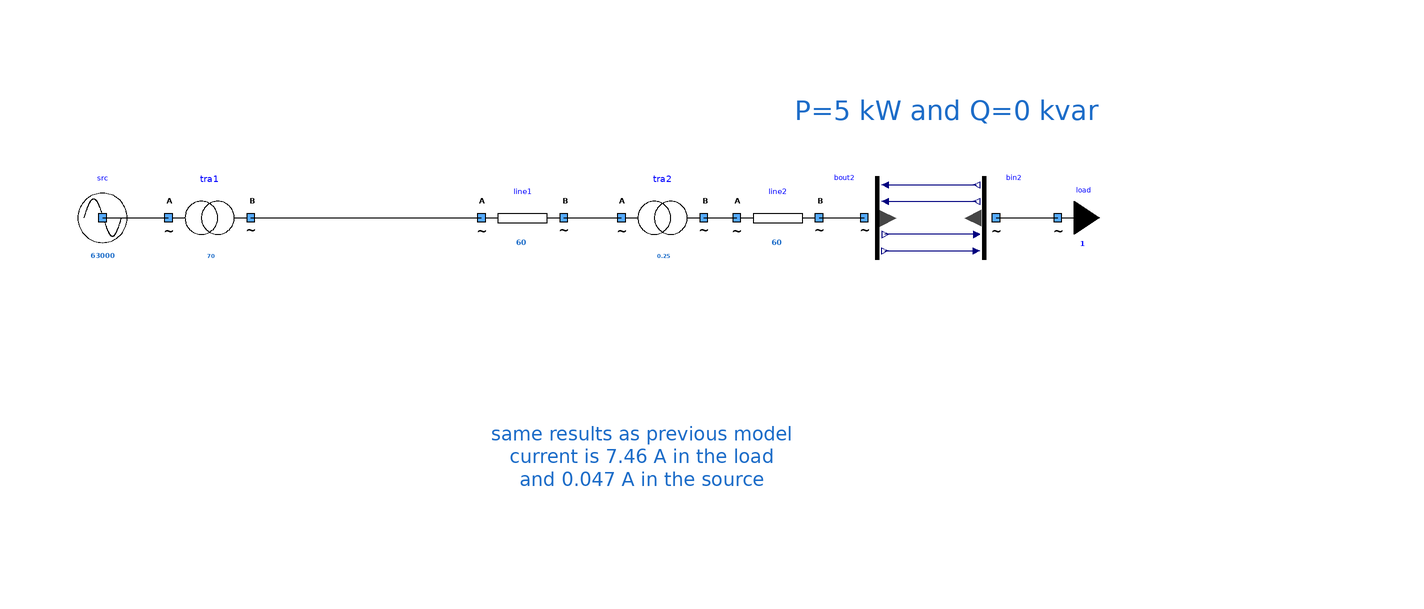

The component connection diagram of the Modelica model below, drawn from its own Placement and Line annotations.

model OneSourceOneTransfoOneLineOneTransfoOneLineOneLoadWithBuses2
      extends Modelica.Icons.Example;
      Buses.myCausalBusVOutput bout2 annotation (
        Placement(visible = true, transformation(origin = {56, 20}, extent = {{-10, -10}, {10, 10}}, rotation = 0)));
      Buses.myCausalBusVInput bin2 annotation (
        Placement(visible = true, transformation(origin = {82, 20}, extent = {{-10, -10}, {10, 10}}, rotation = 0)));
      Components.myTransformer tra2(UNomA = 20000, UNomB = 400, SNom = 0.25, R = 1e-6, X = 1e-6) annotation (
        Placement(visible = true, transformation(origin = {4, 20}, extent = {{-10, -10}, {10, 10}}, rotation = 0)));
      Components.myLine line2(UNom = 400, Imax = 60, R = 1, X = 2.657870e-02) annotation (
        Placement(visible = true, transformation(origin = {32, 20}, extent = {{-10, -10}, {10, 10}}, rotation = 0)));
      Components.myLoad load(UNom = 400, P = 5000) annotation (
        Placement(visible = true, transformation(origin = {100, 20}, extent = {{-10, -10}, {10, 10}}, rotation = 0)));
      Components.myLine line1(UNom = 20000, Imax = 60, R = 1, X = 125e-4) annotation (
        Placement(visible = true, transformation(origin = {-30, 20}, extent = {{-10, -10}, {10, 10}}, rotation = 0)));
      Components.myTransformer tra1(UNomA = 63000, UNomB = 20000, SNom = 70, R = 0.2, X = 1e-6) annotation (
        Placement(visible = true, transformation(origin = {-106, 20}, extent = {{-10, -10}, {10, 10}}, rotation = 0)));
      Components.mySource src(UNom = 63000) annotation (
        Placement(visible = true, transformation(origin = {-132, 20}, extent = {{-10, -10}, {10, 10}}, rotation = 0)));
    equation
      connect(bout2.i_re, bin2.i_re) annotation (
        Line(points = {{58, 28}, {80.2, 28}}, color = {0, 0, 127}));
      connect(bout2.i_im, bin2.i_im) annotation (
        Line(points = {{58, 24}, {80.2, 24}}, color = {0, 0, 127}));
      connect(bin2.v_re, bout2.v_re) annotation (
        Line(points = {{80.2, 16}, {58, 16}}, color = {0, 0, 127}));
      connect(bout2.v_im, bin2.v_im) annotation (
        Line(points = {{58, 12}, {80.2, 12}}, color = {0, 0, 127}));
      connect(line1.terminalB, tra2.terminalA) annotation (
        Line(points = {{-20, 20}, {-6, 20}}));
      connect(tra2.terminalB, line2.terminalA) annotation (
        Line(points = {{14, 20}, {22, 20}}));
      connect(src.terminal, tra1.terminalA) annotation (
        Line(points = {{-132, 20}, {-116, 20}}, color = {0, 0, 0}));
      connect(line2.terminalB, bout2.terminal) annotation (
        Line(points = {{42, 20}, {53, 20}}, color = {0, 0, 0}));
      connect(bin2.terminal, load.terminal) annotation (
        Line(points = {{85, 20}, {92, 20}, {92, 20.02}, {99.96, 20.02}}, color = {0, 0, 0}));
      connect(tra1.terminalB, line1.terminalA) annotation (
        Line(points = {{-96, 20}, {-40, 20}}, color = {0, 0, 0}));
      annotation (
        Diagram(graphics = {Text(lineColor = {28, 108, 200}, extent = {{-28, 58}, {174, 34}}, fontSize = 12, textString = "P=5 kW and Q=0 kvar"), Text(lineColor = {28, 108, 200}, extent = {{-38, -16}, {36, -60}}, fontSize = 12, textString = "same results as previous model
current is 7.46 A in the load
and 0.047 A in the source")}, coordinateSystem(initialScale = 0.1)),
        experiment(StopTime = 1));
    end OneSourceOneTransfoOneLineOneTransfoOneLineOneLoadWithBuses2;